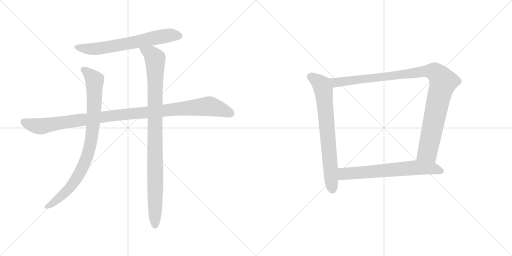
t = 0.00 s
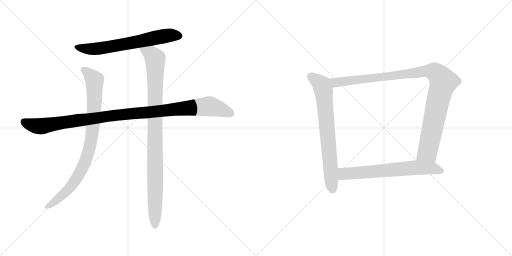
t = 1.41 s
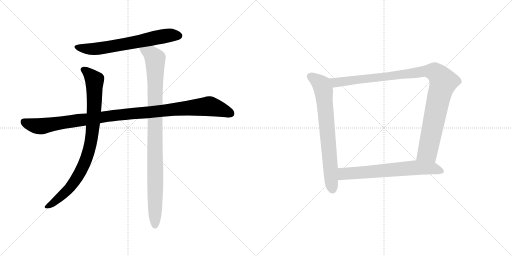
t = 2.83 s
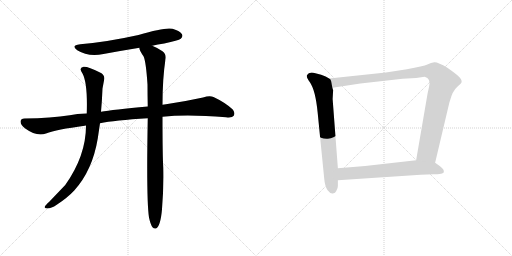
t = 4.24 s
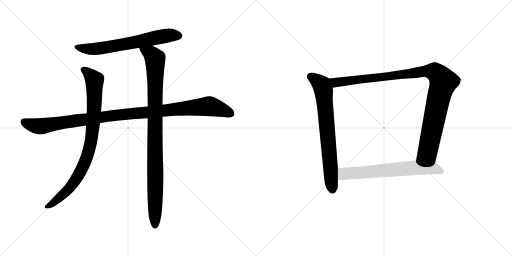
t = 5.65 s
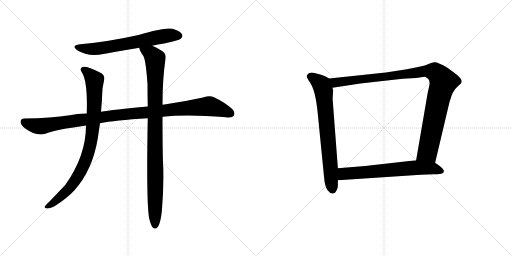
t = 7.07 s

The animated SVG that drew these frames (rendered in a browser with its animation timeline set to each time). Animation: 7 CSS @keyframes rules; one cycle of 7.07 s.

<svg version="1.1" viewBox="0 0 2048 1024" xmlns="http://www.w3.org/2000/svg">
  <g stroke="lightgray" stroke-dasharray="1,1" stroke-width="1" transform="scale(4, 4)">
    <line x1="0" y1="0" x2="256" y2="256"></line>
    <line x1="256" y1="0" x2="0" y2="256"></line>
    <line x1="128" y1="0" x2="128" y2="256"></line>
    <line x1="0" y1="128" x2="256" y2="128"></line>
    <line x1="256" y1="0" x2="512" y2="256"></line>
    <line x1="512" y1="0" x2="256" y2="256"></line>
    <line x1="384" y1="0" x2="384" y2="256"></line>
    <line x1="256" y1="128" x2="512" y2="128"></line>
  </g>
<g transform="scale(1, -1) translate(0, -850)">
   <style type="text/css">
    @keyframes keyframes0 {
      from {
       stroke: black;
       stroke-dashoffset: 666;
       stroke-width: 128;
       }
       68% {
       animation-timing-function: step-end;
       stroke: black;
       stroke-dashoffset: 0;
       stroke-width: 128;
       }
       to {
       stroke: black;
       stroke-width: 1024;
       }
       }
       #make-me-a-hanzi-animation-0 {
         animation: keyframes0 0.791992s both;
         animation-delay: 0.000000s;
         animation-timing-function: linear;
       }
    @keyframes keyframes1 {
      from {
       stroke: black;
       stroke-dashoffset: 1097;
       stroke-width: 128;
       }
       78% {
       animation-timing-function: step-end;
       stroke: black;
       stroke-dashoffset: 0;
       stroke-width: 128;
       }
       to {
       stroke: black;
       stroke-width: 1024;
       }
       }
       #make-me-a-hanzi-animation-1 {
         animation: keyframes1 1.142741s both;
         animation-delay: 0.791992s;
         animation-timing-function: linear;
       }
    @keyframes keyframes2 {
      from {
       stroke: black;
       stroke-dashoffset: 885;
       stroke-width: 128;
       }
       74% {
       animation-timing-function: step-end;
       stroke: black;
       stroke-dashoffset: 0;
       stroke-width: 128;
       }
       to {
       stroke: black;
       stroke-width: 1024;
       }
       }
       #make-me-a-hanzi-animation-2 {
         animation: keyframes2 0.970215s both;
         animation-delay: 1.934733s;
         animation-timing-function: linear;
       }
    @keyframes keyframes3 {
      from {
       stroke: black;
       stroke-dashoffset: 993;
       stroke-width: 128;
       }
       76% {
       animation-timing-function: step-end;
       stroke: black;
       stroke-dashoffset: 0;
       stroke-width: 128;
       }
       to {
       stroke: black;
       stroke-width: 1024;
       }
       }
       #make-me-a-hanzi-animation-3 {
         animation: keyframes3 1.058105s both;
         animation-delay: 2.904948s;
         animation-timing-function: linear;
       }
    @keyframes keyframes4 {
      from {
       stroke: black;
       stroke-dashoffset: 735;
       stroke-width: 128;
       }
       71% {
       animation-timing-function: step-end;
       stroke: black;
       stroke-dashoffset: 0;
       stroke-width: 128;
       }
       to {
       stroke: black;
       stroke-width: 1024;
       }
       }
       #make-me-a-hanzi-animation-4 {
         animation: keyframes4 0.848145s both;
         animation-delay: 3.963053s;
         animation-timing-function: linear;
       }
    @keyframes keyframes5 {
      from {
       stroke: black;
       stroke-dashoffset: 1062;
       stroke-width: 128;
       }
       78% {
       animation-timing-function: step-end;
       stroke: black;
       stroke-dashoffset: 0;
       stroke-width: 128;
       }
       to {
       stroke: black;
       stroke-width: 1024;
       }
       }
       #make-me-a-hanzi-animation-5 {
         animation: keyframes5 1.114258s both;
         animation-delay: 4.811198s;
         animation-timing-function: linear;
       }
    @keyframes keyframes6 {
      from {
       stroke: black;
       stroke-dashoffset: 674;
       stroke-width: 128;
       }
       69% {
       animation-timing-function: step-end;
       stroke: black;
       stroke-dashoffset: 0;
       stroke-width: 128;
       }
       to {
       stroke: black;
       stroke-width: 1024;
       }
       }
       #make-me-a-hanzi-animation-6 {
         animation: keyframes6 0.798503s both;
         animation-delay: 5.925456s;
         animation-timing-function: linear;
       }
</style>
<path d="M 609.0 667.0 Q 631.0 673.0 657.0 676.0 Q 714.0 688.0 723.0 695.0 Q 733.0 704.0 728.0 713.0 Q 721.0 726.0 690.0 735.0 Q 660.0 742.0 554.0 710.0 Q 428.0 682.0 321.0 673.0 Q 281.0 669.0 309.0 649.0 Q 352.0 622.0 414.0 634.0 Q 484.0 647.0 558.0 659.0 L 609.0 667.0 Z" fill="lightgray"></path> 
<path d="M 650.0 383.0 Q 749.0 393.0 904.0 381.0 Q 929.0 378.0 935.0 387.0 Q 942.0 400.0 930.0 413.0 Q 899.0 441.0 854.0 462.0 Q 839.0 469.0 812.0 460.0 Q 739.0 444.0 664.0 433.0 Q 657.0 433.0 650.0 431.0 L 591.0 424.0 Q 450.0 411.0 404.0 403.0 L 347.0 396.0 Q 307.0 395.0 279.0 389.0 Q 206.0 377.0 98.0 376.0 Q 83.0 376.0 82.0 364.0 Q 82.0 351.0 101.0 336.0 Q 146.0 303.0 184.0 316.0 Q 226.0 332.0 339.0 347.0 Q 340.0 348.0 344.0 348.0 L 400.0 357.0 Q 457.0 369.0 591.0 377.0 L 650.0 383.0 Z" fill="lightgray"></path> 
<path d="M 404.0 403.0 Q 408.0 446.0 410.0 496.0 L 416.0 528.0 Q 422.0 550.0 400.0 560.0 Q 351.0 585.0 334.0 583.0 Q 313.0 579.0 330.0 556.0 Q 351.0 517.0 347.0 396.0 L 344.0 348.0 Q 344.0 227.0 261.0 110.0 L 197.0 43.0 Q 182.0 30.0 179.0 23.0 Q 176.0 16.0 189.0 16.0 Q 205.0 16.0 227.0 31.0 Q 270.0 59.0 297.0 88.0 Q 370.0 169.0 391.0 296.0 L 400.0 357.0 L 404.0 403.0 Z" fill="lightgray"></path> 
<path d="M 596.0 -20.0 Q 602.0 -48.0 610.0 -59.0 Q 616.0 -66.0 624.0 -64.0 Q 642.0 -55.0 648.0 13.0 Q 655.0 97.0 653.0 179.0 Q 650.0 230.0 650.0 383.0 L 650.0 431.0 Q 650.0 536.0 662.0 614.0 Q 666.0 633.0 650.0 645.0 Q 625.0 661.0 609.0 667.0 C 582.0 680.0 548.0 687.0 558.0 659.0 Q 555.0 652.0 574.0 625.0 Q 584.0 604.0 590.0 512.0 Q 590.0 472.0 591.0 424.0 L 591.0 377.0 Q 585.0 50.0 596.0 -20.0 Z" fill="lightgray"></path> 
<path d="M 1316.5 536.0 L 1302.5 544.0 L 1284.5 551.0 L 1261.5 557.0 Q 1236.5 565.0 1227.5 549.0 Q 1224.5 541.0 1239.5 521.0 Q 1261.5 490.0 1270.5 401.0 L 1296.5 139.0 Q 1299.5 103.0 1310.5 89.0 Q 1321.5 74.0 1331.5 76.0 Q 1341.5 77.0 1345.5 87.0 Q 1351.5 97.0 1351.5 106.0 L 1351.5 129.0 L 1351.5 177.0 L 1330.5 454.0 L 1332.5 489.0 L 1329.5 499.0 C 1324.5 529.0 1324.5 532.0 1316.5 536.0 Z" fill="lightgray"></path> 
<path d="M 1740.5 199.0 L 1797.5 440.0 L 1805.5 465.0 Q 1811.5 482.0 1816.5 487.0 Q 1820.5 495.0 1832.5 506.0 Q 1845.5 517.0 1846.5 522.0 Q 1847.5 527.0 1843.5 534.0 Q 1839.5 544.0 1789.5 579.0 Q 1751.5 602.0 1737.5 601.0 Q 1724.5 599.0 1709.5 592.0 Q 1694.5 585.0 1627.5 573.0 L 1543.5 560.0 L 1316.5 536.0 C 1286.5 533.0 1299.5 494.0 1329.5 499.0 L 1441.5 516.0 L 1610.5 535.0 L 1664.5 538.0 L 1698.5 543.0 Q 1724.5 536.0 1716.5 504.0 L 1710.5 477.0 L 1664.5 209.0 C 1659.5 179.0 1733.5 170.0 1740.5 199.0 Z" fill="lightgray"></path> 
<path d="M 1682.5 151.0 L 1734.5 153.0 Q 1750.5 153.0 1764.5 155.0 Q 1778.5 157.0 1774.5 169.0 Q 1773.5 175.0 1757.5 187.0 L 1740.5 199.0 L 1664.5 209.0 L 1460.5 186.0 L 1351.5 177.0 C 1321.5 175.0 1321.5 127.0 1351.5 129.0 L 1682.5 151.0 Z" fill="lightgray"></path> 
      <clipPath id="make-me-a-hanzi-clip-0">
      <path d="M 609.0 667.0 Q 631.0 673.0 657.0 676.0 Q 714.0 688.0 723.0 695.0 Q 733.0 704.0 728.0 713.0 Q 721.0 726.0 690.0 735.0 Q 660.0 742.0 554.0 710.0 Q 428.0 682.0 321.0 673.0 Q 281.0 669.0 309.0 649.0 Q 352.0 622.0 414.0 634.0 Q 484.0 647.0 558.0 659.0 L 609.0 667.0 Z" fill="lightgray"></path>
      </clipPath>
      <path clip-path="url(#make-me-a-hanzi-clip-0)" d="M 312.0 663.0 L 335.0 656.0 L 387.0 655.0 L 631.0 702.0 L 691.0 710.0 L 716.0 707.0 " fill="none" id="make-me-a-hanzi-animation-0" stroke-dasharray="538 1076" stroke-linecap="round"></path>

      <clipPath id="make-me-a-hanzi-clip-1">
      <path d="M 650.0 383.0 Q 749.0 393.0 904.0 381.0 Q 929.0 378.0 935.0 387.0 Q 942.0 400.0 930.0 413.0 Q 899.0 441.0 854.0 462.0 Q 839.0 469.0 812.0 460.0 Q 739.0 444.0 664.0 433.0 Q 657.0 433.0 650.0 431.0 L 591.0 424.0 Q 450.0 411.0 404.0 403.0 L 347.0 396.0 Q 307.0 395.0 279.0 389.0 Q 206.0 377.0 98.0 376.0 Q 83.0 376.0 82.0 364.0 Q 82.0 351.0 101.0 336.0 Q 146.0 303.0 184.0 316.0 Q 226.0 332.0 339.0 347.0 Q 340.0 348.0 344.0 348.0 L 400.0 357.0 Q 457.0 369.0 591.0 377.0 L 650.0 383.0 Z" fill="lightgray"></path>
      </clipPath>
      <path clip-path="url(#make-me-a-hanzi-clip-1)" d="M 95.0 363.0 L 122.0 351.0 L 163.0 345.0 L 442.0 387.0 L 830.0 425.0 L 886.0 412.0 L 923.0 396.0 " fill="none" id="make-me-a-hanzi-animation-1" stroke-dasharray="969 1938" stroke-linecap="round"></path>

      <clipPath id="make-me-a-hanzi-clip-2">
      <path d="M 404.0 403.0 Q 408.0 446.0 410.0 496.0 L 416.0 528.0 Q 422.0 550.0 400.0 560.0 Q 351.0 585.0 334.0 583.0 Q 313.0 579.0 330.0 556.0 Q 351.0 517.0 347.0 396.0 L 344.0 348.0 Q 344.0 227.0 261.0 110.0 L 197.0 43.0 Q 182.0 30.0 179.0 23.0 Q 176.0 16.0 189.0 16.0 Q 205.0 16.0 227.0 31.0 Q 270.0 59.0 297.0 88.0 Q 370.0 169.0 391.0 296.0 L 400.0 357.0 L 404.0 403.0 Z" fill="lightgray"></path>
      </clipPath>
      <path clip-path="url(#make-me-a-hanzi-clip-2)" d="M 336.0 569.0 L 353.0 559.0 L 378.0 529.0 L 375.0 382.0 L 354.0 244.0 L 329.0 178.0 L 278.0 97.0 L 213.0 39.0 L 187.0 24.0 " fill="none" id="make-me-a-hanzi-animation-2" stroke-dasharray="757 1514" stroke-linecap="round"></path>

      <clipPath id="make-me-a-hanzi-clip-3">
      <path d="M 596.0 -20.0 Q 602.0 -48.0 610.0 -59.0 Q 616.0 -66.0 624.0 -64.0 Q 642.0 -55.0 648.0 13.0 Q 655.0 97.0 653.0 179.0 Q 650.0 230.0 650.0 383.0 L 650.0 431.0 Q 650.0 536.0 662.0 614.0 Q 666.0 633.0 650.0 645.0 Q 625.0 661.0 609.0 667.0 C 582.0 680.0 548.0 687.0 558.0 659.0 Q 555.0 652.0 574.0 625.0 Q 584.0 604.0 590.0 512.0 Q 590.0 472.0 591.0 424.0 L 591.0 377.0 Q 585.0 50.0 596.0 -20.0 Z" fill="lightgray"></path>
      </clipPath>
      <path clip-path="url(#make-me-a-hanzi-clip-3)" d="M 565.0 656.0 L 605.0 633.0 L 620.0 613.0 L 620.0 -53.0 " fill="none" id="make-me-a-hanzi-animation-3" stroke-dasharray="865 1730" stroke-linecap="round"></path>

      <clipPath id="make-me-a-hanzi-clip-4">
      <path d="M 1316.5 536.0 L 1302.5 544.0 L 1284.5 551.0 L 1261.5 557.0 Q 1236.5 565.0 1227.5 549.0 Q 1224.5 541.0 1239.5 521.0 Q 1261.5 490.0 1270.5 401.0 L 1296.5 139.0 Q 1299.5 103.0 1310.5 89.0 Q 1321.5 74.0 1331.5 76.0 Q 1341.5 77.0 1345.5 87.0 Q 1351.5 97.0 1351.5 106.0 L 1351.5 129.0 L 1351.5 177.0 L 1330.5 454.0 L 1332.5 489.0 L 1329.5 499.0 C 1324.5 529.0 1324.5 532.0 1316.5 536.0 Z" fill="lightgray"></path>
      </clipPath>
      <path clip-path="url(#make-me-a-hanzi-clip-4)" d="M 1239.5 545.0 L 1285.5 511.0 L 1294.5 484.0 L 1330.5 92.0 " fill="none" id="make-me-a-hanzi-animation-4" stroke-dasharray="607 1214" stroke-linecap="round"></path>

      <clipPath id="make-me-a-hanzi-clip-5">
      <path d="M 1740.5 199.0 L 1797.5 440.0 L 1805.5 465.0 Q 1811.5 482.0 1816.5 487.0 Q 1820.5 495.0 1832.5 506.0 Q 1845.5 517.0 1846.5 522.0 Q 1847.5 527.0 1843.5 534.0 Q 1839.5 544.0 1789.5 579.0 Q 1751.5 602.0 1737.5 601.0 Q 1724.5 599.0 1709.5 592.0 Q 1694.5 585.0 1627.5 573.0 L 1543.5 560.0 L 1316.5 536.0 C 1286.5 533.0 1299.5 494.0 1329.5 499.0 L 1441.5 516.0 L 1610.5 535.0 L 1664.5 538.0 L 1698.5 543.0 Q 1724.5 536.0 1716.5 504.0 L 1710.5 477.0 L 1664.5 209.0 C 1659.5 179.0 1733.5 170.0 1740.5 199.0 Z" fill="lightgray"></path>
      </clipPath>
      <path clip-path="url(#make-me-a-hanzi-clip-5)" d="M 1324.5 532.0 L 1347.5 520.0 L 1692.5 565.0 L 1728.5 565.0 L 1747.5 556.0 L 1773.5 522.0 L 1754.5 460.0 L 1710.5 243.0 L 1673.5 216.0 " fill="none" id="make-me-a-hanzi-animation-5" stroke-dasharray="934 1868" stroke-linecap="round"></path>

      <clipPath id="make-me-a-hanzi-clip-6">
      <path d="M 1682.5 151.0 L 1734.5 153.0 Q 1750.5 153.0 1764.5 155.0 Q 1778.5 157.0 1774.5 169.0 Q 1773.5 175.0 1757.5 187.0 L 1740.5 199.0 L 1664.5 209.0 L 1460.5 186.0 L 1351.5 177.0 C 1321.5 175.0 1321.5 127.0 1351.5 129.0 L 1682.5 151.0 Z" fill="lightgray"></path>
      </clipPath>
      <path clip-path="url(#make-me-a-hanzi-clip-6)" d="M 1359.5 135.0 L 1376.5 155.0 L 1668.5 180.0 L 1731.5 177.0 L 1765.5 165.0 " fill="none" id="make-me-a-hanzi-animation-6" stroke-dasharray="546 1092" stroke-linecap="round"></path>

</g>
</svg>
